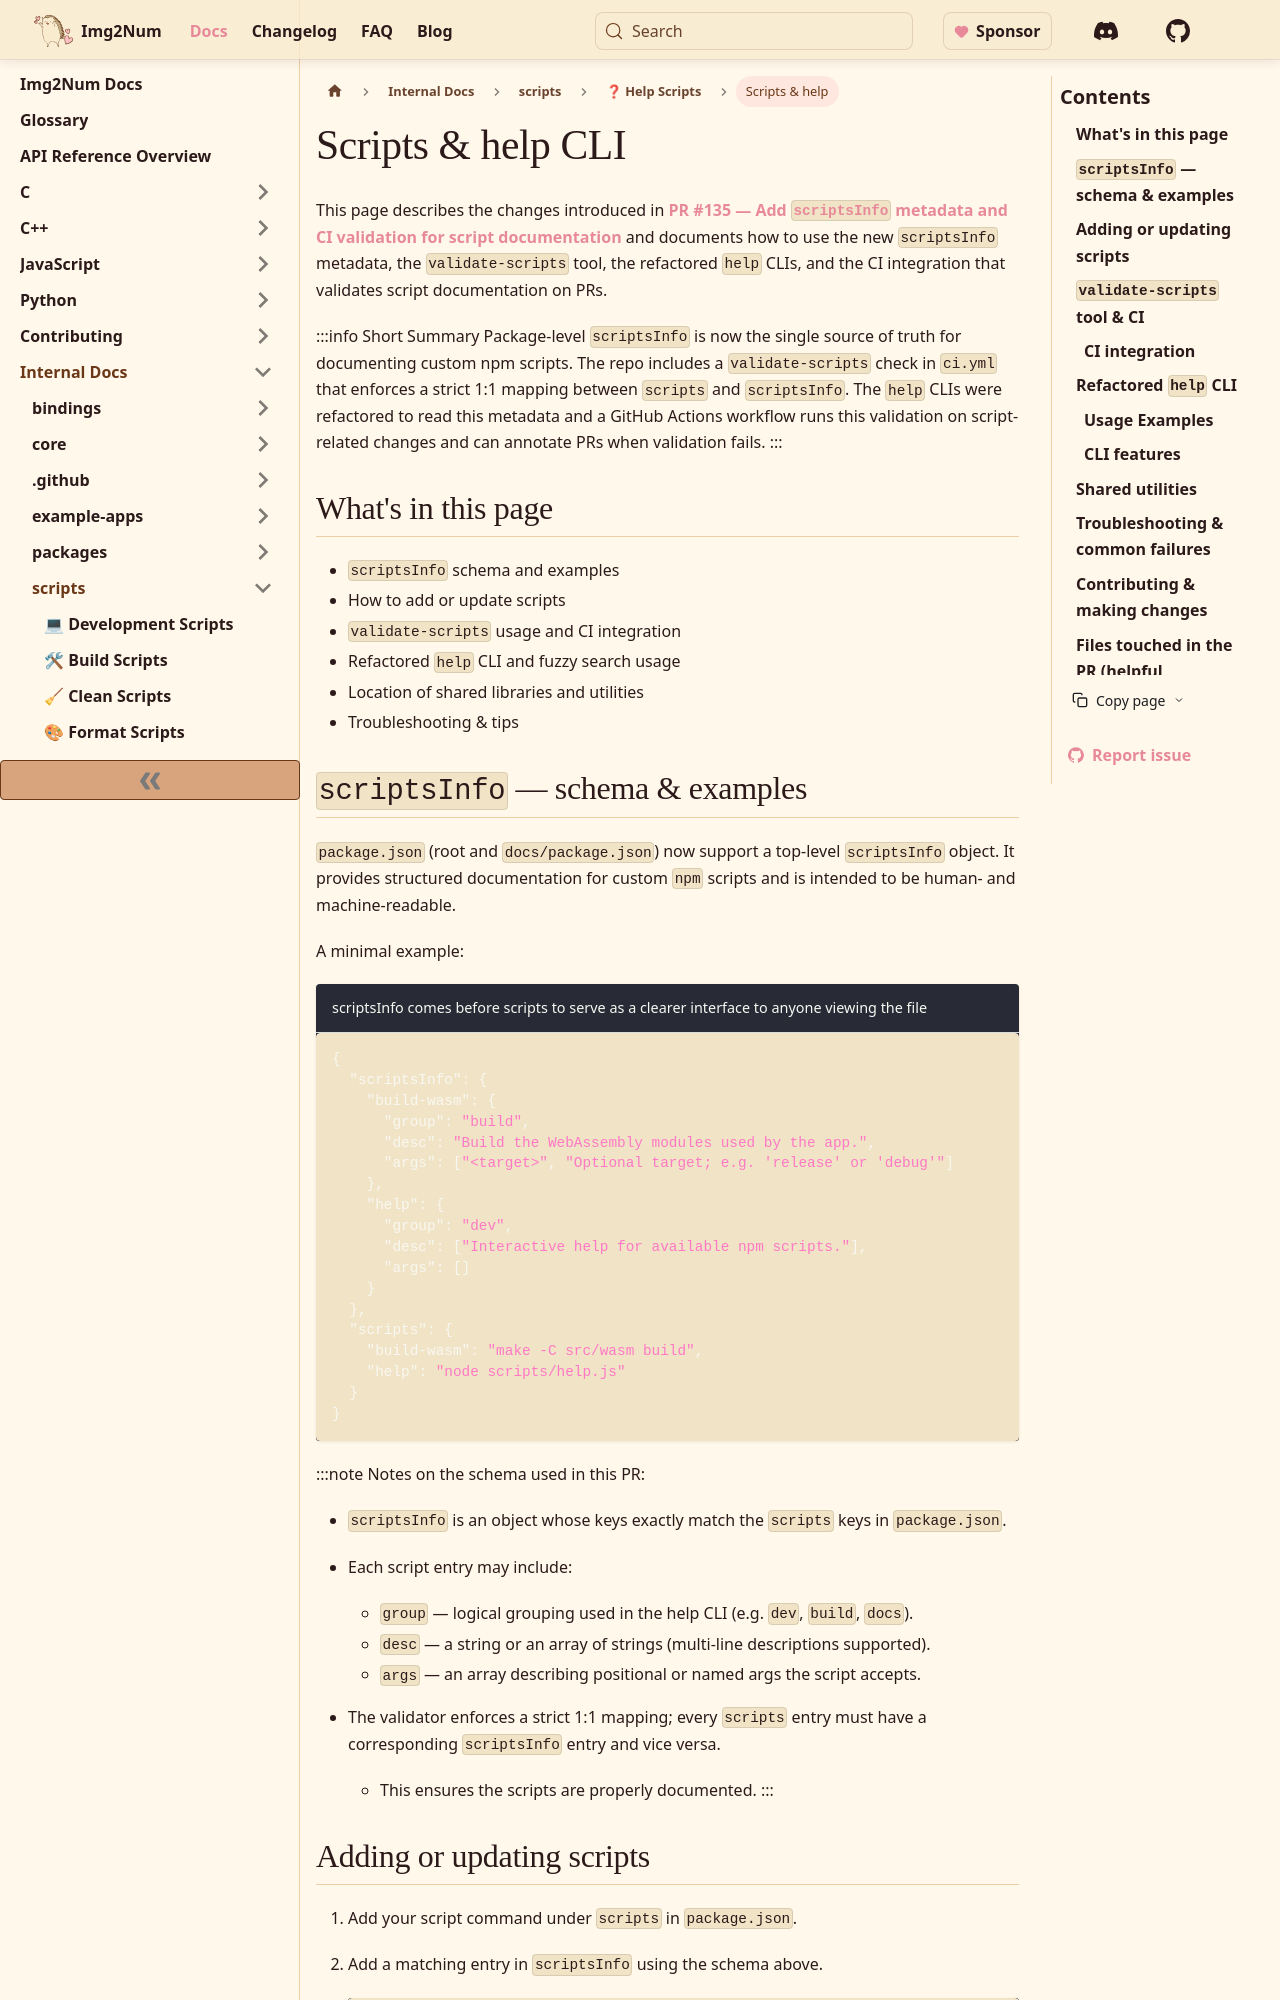

repository: Ryan-Millard/Img2Num · page: docs/internal/scripts/help-scripts/scripts-guide/index.html · generator: docusaurus

---
title: Scripts & help CLI
sidebar_label: Scripts & help
---

This page describes the changes introduced in [PR #135 — Add `scriptsInfo` metadata and CI validation for script documentation](https://github.com/Ryan-Millard/Img2Num/pull/135)
and documents how to use the new `scriptsInfo` metadata, the `validate-scripts` tool, the refactored `help` CLIs, and the CI integration that validates script documentation on PRs.

:::info Short Summary
Package-level `scriptsInfo` is now the single source of truth for documenting custom npm scripts.
The repo includes a `validate-scripts` check in `ci.yml` that enforces a strict 1:1 mapping between `scripts` and `scriptsInfo`.
The `help` CLIs were refactored to read this metadata and a GitHub Actions workflow runs this validation on script-related changes and can annotate PRs when validation fails.
:::

## What's in this page

- `scriptsInfo` schema and examples
- How to add or update scripts
- `validate-scripts` usage and CI integration
- Refactored `help` CLI and fuzzy search usage
- Location of shared libraries and utilities
- Troubleshooting & tips
